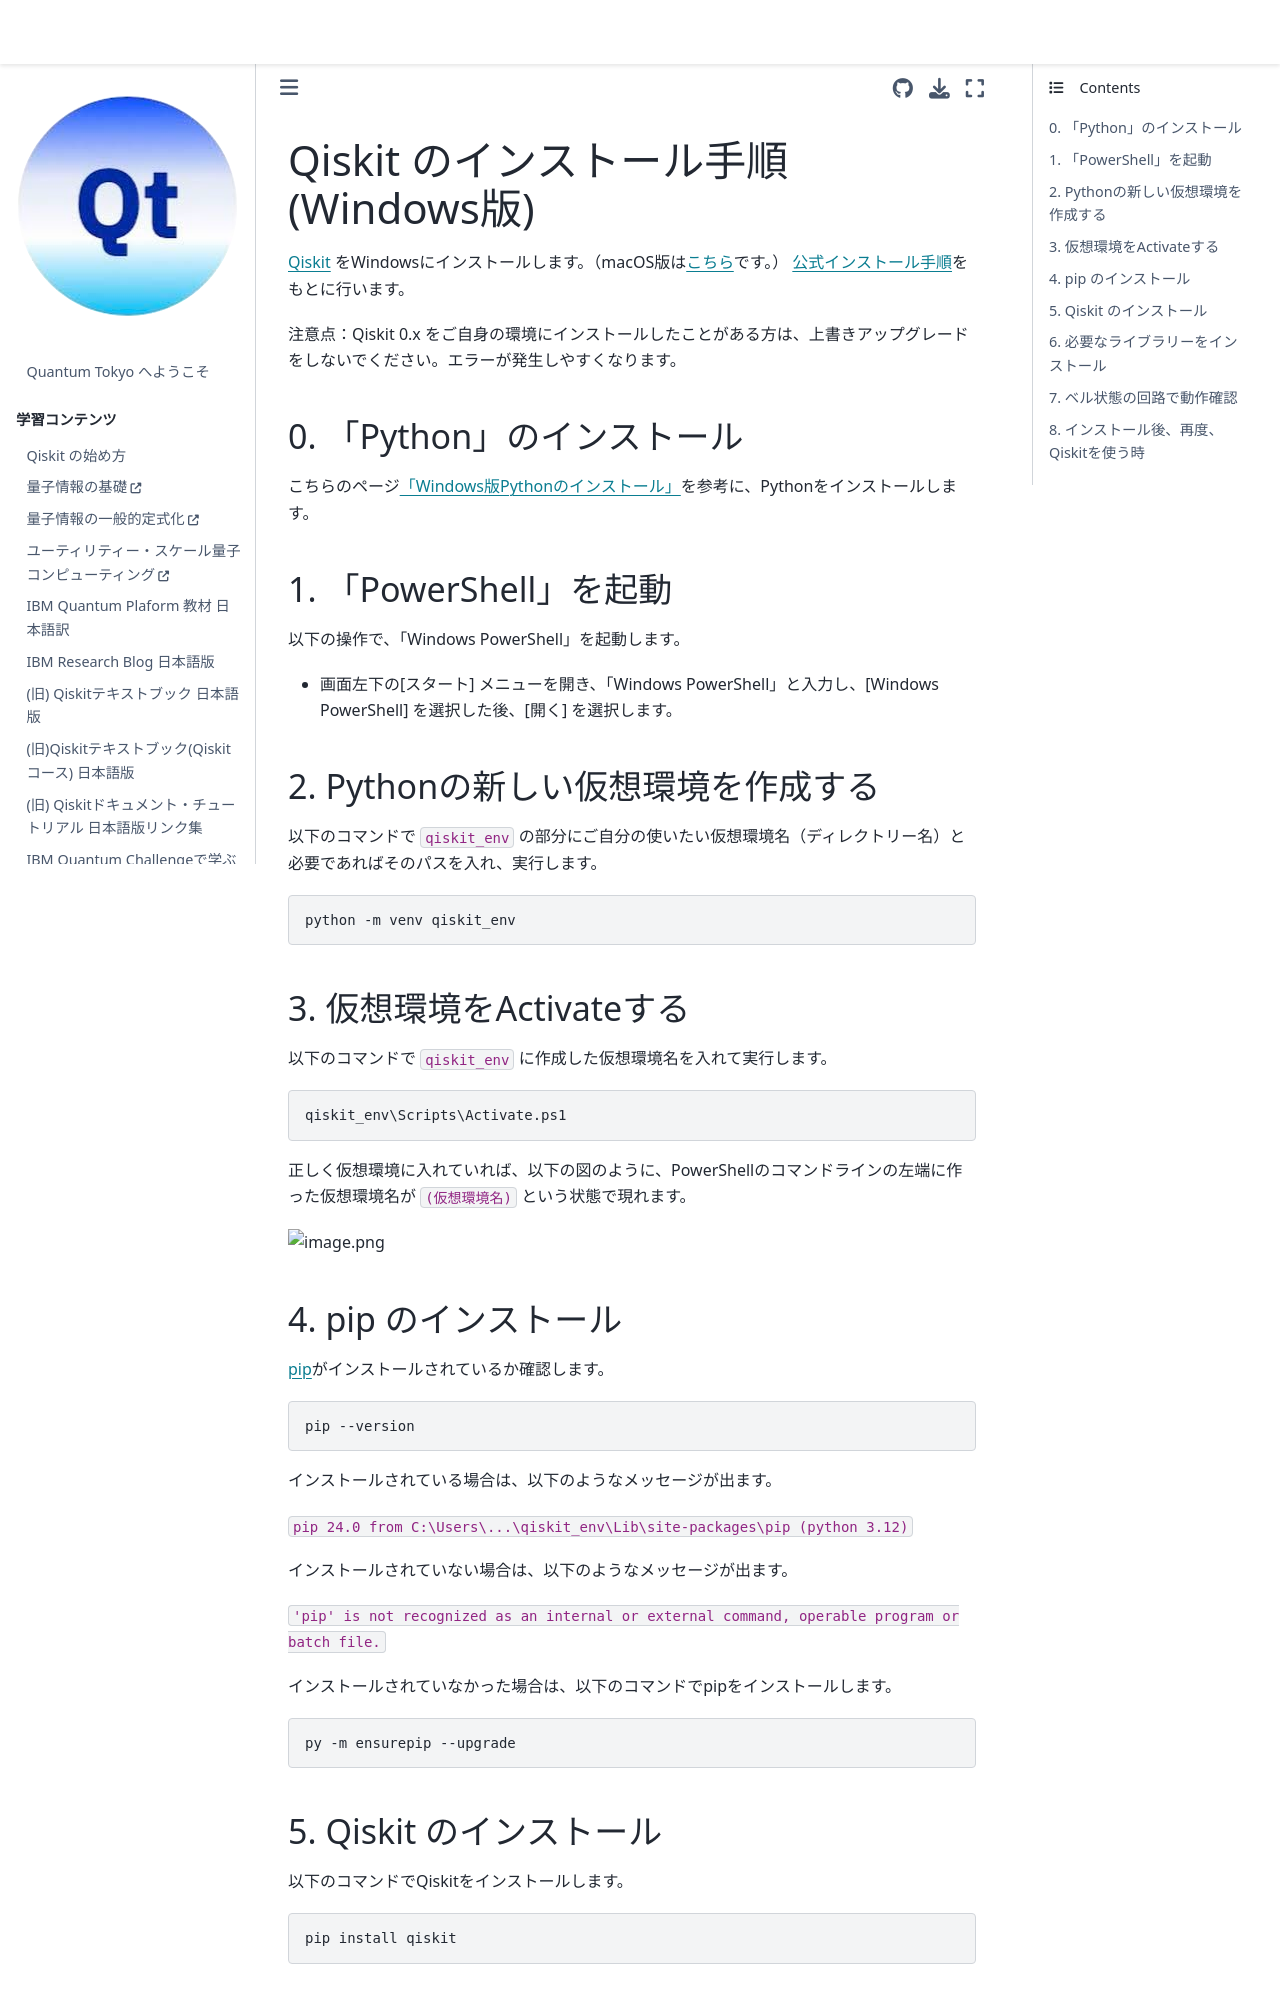

repository: quantum-tokyo/introduction · page: get_started/install_win.html · generator: jekyll

# Qiskit のインストール手順 (Windows版)
[Qiskit](https://www.ibm.com/quantum/qiskit) をWindowsにインストールします。（macOS版は[こちら](install_mac.md)です。）
[公式インストール手順](https://quantum.cloud.ibm.com/docs/ja/guides/install-qiskit)をもとに行います。

注意点：Qiskit 0.x をご自身の環境にインストールしたことがある方は、上書きアップグレードをしないでください。エラーが発生しやすくなります。


## 0. 「Python」のインストール
こちらのページ[「Windows版Pythonのインストール」](https://www.python.jp/install/windows/install.html)を参考に、Pythonをインストールします。

## 1. 「PowerShell」を起動
以下の操作で、「Windows PowerShell」を起動します。
- 画面左下の[スタート] メニューを開き、「Windows PowerShell」と入力し、[Windows PowerShell] を選択した後、[開く] を選択します。

## 2. Pythonの新しい仮想環境を作成する
以下のコマンドで `qiskit_env` の部分にご自分の使いたい仮想環境名（ディレクトリー名）と必要であればそのパスを入れ、実行します。

```
python -m venv qiskit_env
```

## 3. 仮想環境をActivateする
以下のコマンドで `qiskit_env` に作成した仮想環境名を入れて実行します。
```
qiskit_env\Scripts\Activate.ps1
```
正しく仮想環境に入れていれば、以下の図のように、PowerShellのコマンドラインの左端に作った仮想環境名が `(仮想環境名)` という状態で現れます。

![image.png](https://qiita-image-store.s3.ap-northeast-1.amazonaws.com/0/151117/2894e5a6-e6b0-19ad-29e0-609489c3bb5c.png)


## 4. pip のインストール
[pip](https://pip.pypa.io/en/stable/installation/)がインストールされているか確認します。
```
pip --version
```
インストールされている場合は、以下のようなメッセージが出ます。

```pip 24.0 from C:\Users\...\qiskit_env\Lib\site-packages\pip (python 3.12)```

インストールされていない場合は、以下のようなメッセージが出ます。

```'pip' is not recognized as an internal or external command, operable program or batch file.```

インストールされていなかった場合は、以下のコマンドでpipをインストールします。
```
py -m ensurepip --upgrade
```
